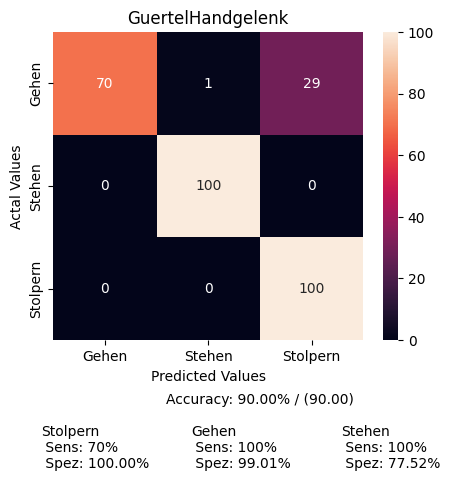

Source data for this figure (header and first rows):
, Gehen, Stehen, Stolpern
Gehen, 1004, 21, 414
Stehen, 0, 916, 4
Stolpern, 0, 0, 253
